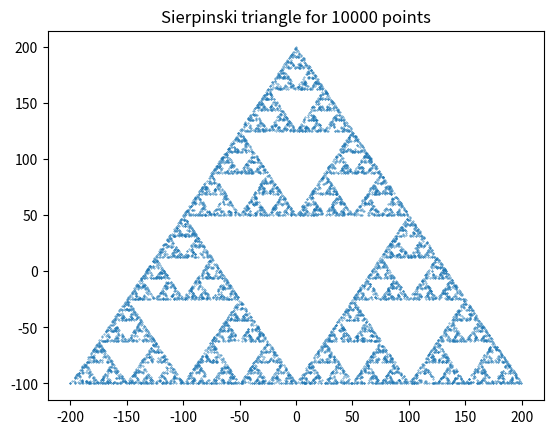

Generate this figure with matplotlib:
import matplotlib.pyplot as plt
import random as R

n = 10000

vertex_coordinates = [[-200.0, -100.0], [0.0, 200.0], [200.0, -100.0]]
x_coordinates = [vertex_coordinates[0][0]]
y_coordinates = [vertex_coordinates[0][1]]
for i in range(n):
    r = R.randrange(3)
    x_coordinates.append((x_coordinates[-1] + vertex_coordinates[r][0]) / 2)
    y_coordinates.append((y_coordinates[-1] + vertex_coordinates[r][1]) / 2)
fig, ax = plt.subplots()
ax.scatter(x_coordinates, y_coordinates, s = 0.1)
ax.set(title=f'Sierpinski triangle for {n} points')
plt.show()
